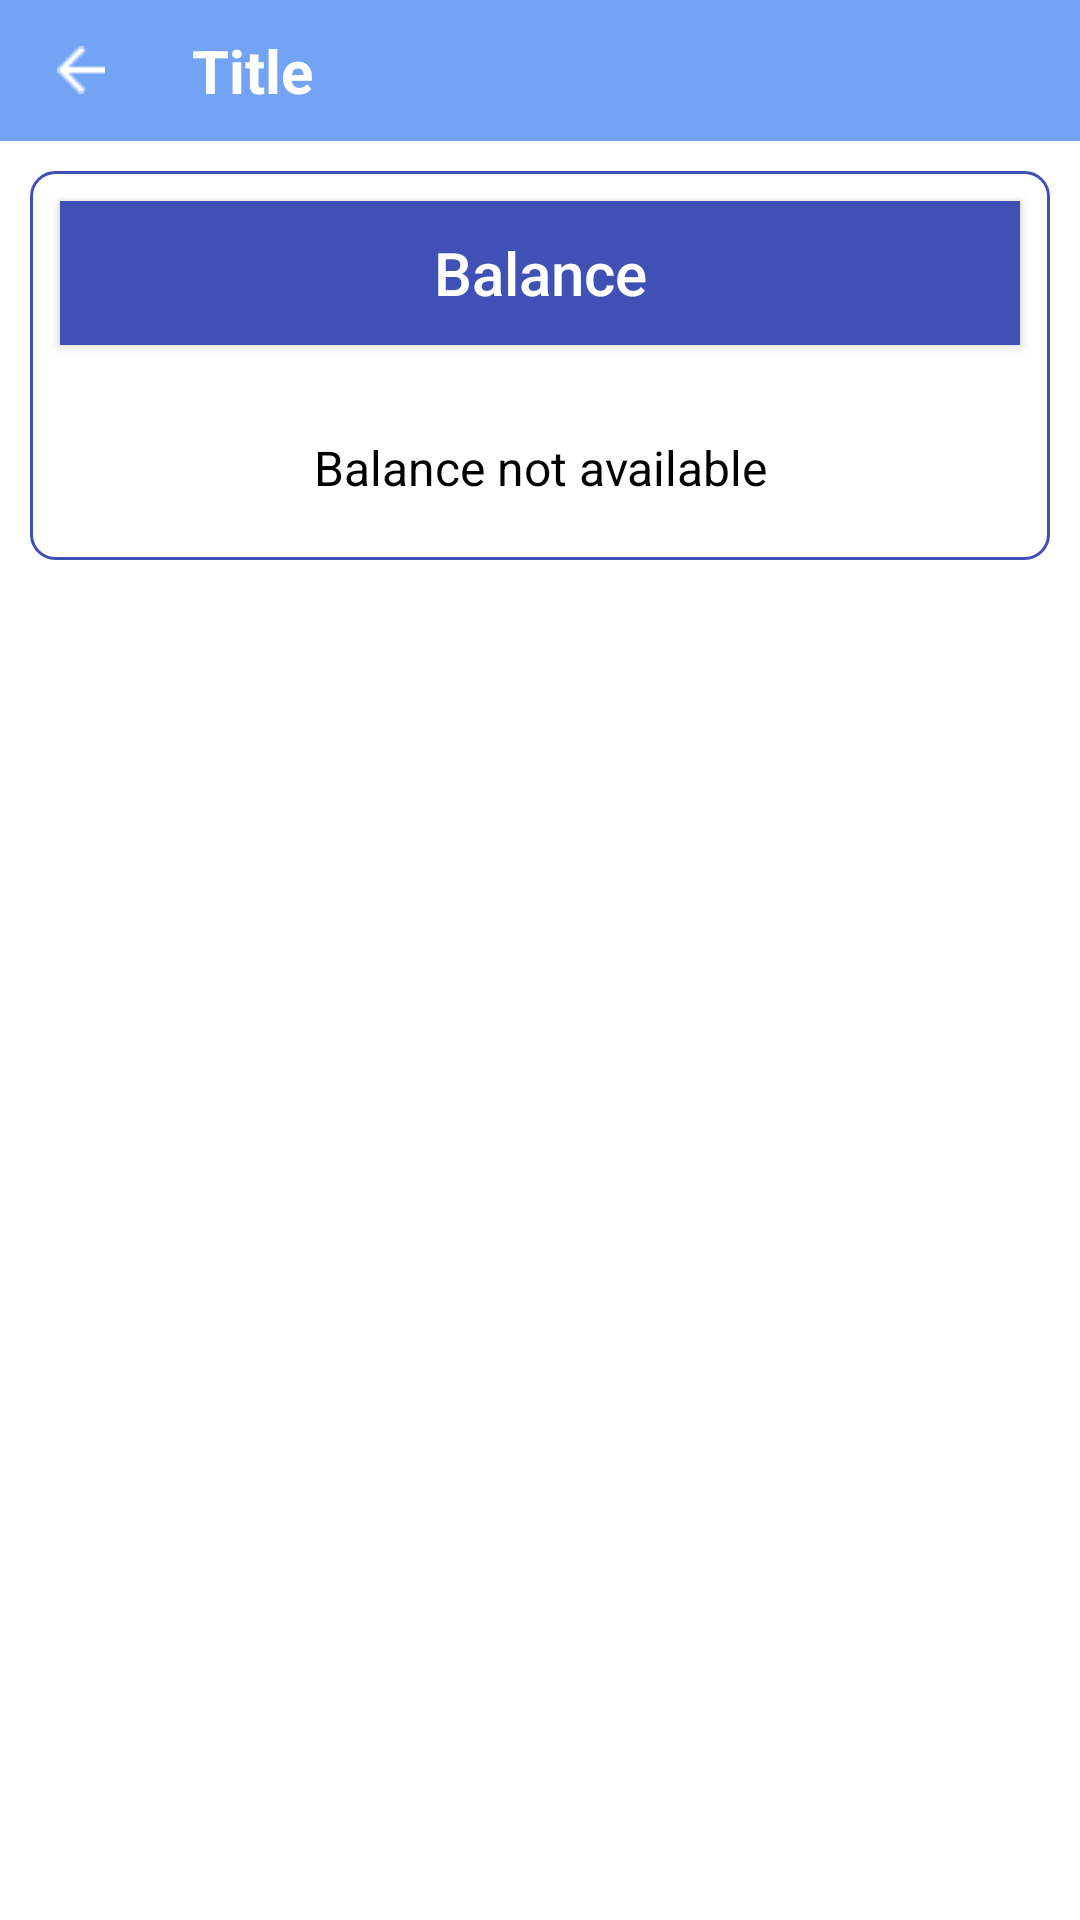

Write the Android layout XML for this screen, with the resource values it uses.
<!-- AndroidManifest.xml: application theme AppTheme -->
<!-- res/layout/balancefragment.xml -->
<?xml version="1.0" encoding="utf-8"?>
<LinearLayout xmlns:android="http://schemas.android.com/apk/res/android"
    android:layout_width="match_parent"
    android:layout_height="match_parent"
    android:background="@color/white"
    android:orientation="vertical">

    <include layout="@layout/header" />

    <LinearLayout
        android:layout_width="match_parent"
        android:layout_height="wrap_content"
        android:layout_margin="10dp"
        android:background="@drawable/blune_line_whitbg"
        android:orientation="vertical">

        <Button
            android:id="@+id/bal_title"
            android:layout_width="match_parent"
            android:layout_height="wrap_content"
            android:layout_margin="10dp"
            android:background="@color/colorPrimary"
            android:text="Balance"
            android:textAllCaps="false"
            android:textSize="20sp" />

        <TextView
            android:id="@+id/bal_txv"
            android:layout_width="match_parent"
            android:layout_height="wrap_content"
            android:layout_margin="10dp"
            android:gravity="center"
            android:padding="10dp"
            android:text="Balance not available"
            android:textColor="@color/black"
            android:textSize="16sp" />
    </LinearLayout>
</LinearLayout>
<!-- res/layout/header.xml (included above) -->
<?xml version="1.0" encoding="utf-8"?>
<LinearLayout xmlns:android="http://schemas.android.com/apk/res/android"
    android:orientation="vertical" android:layout_width="match_parent"
    android:layout_height="wrap_content">
    <LinearLayout
        android:layout_width="match_parent"
        android:layout_height="wrap_content"
        android:background="@drawable/yellow_back_press"
        android:gravity="center_vertical"
        android:orientation="horizontal"
        android:weightSum="2">

        <LinearLayout
            android:id="@+id/bck_ly"
            android:layout_width="0dp"
            android:layout_height="wrap_content"
            android:layout_weight="0.3"
            android:gravity="center"
            android:background="@drawable/yellow_back_press"
            android:orientation="vertical"
            android:padding="10dp">

            <ImageView
                android:id="@+id/back_btn"
                android:layout_width="wrap_content"
                android:layout_height="wrap_content"
                android:src="@drawable/back" />
        </LinearLayout>

        <TextView
            android:id="@+id/title"
            android:layout_width="0dp"
            android:layout_height="wrap_content"
            android:layout_gravity="center"
            android:layout_weight="1.7"
            android:gravity="center_vertical"
            android:padding="10dp"
            android:text="Title"
            android:textColor="@color/white"
            android:textSize="20sp"
            android:textStyle="bold" />
    </LinearLayout>

</LinearLayout>
<!-- resources referenced by this layout -->
<resources>
  <color name="black">#000000</color>
  <color name="colorPrimary">#3F51B5</color>
  <color name="white">#ffffff</color>
  <!-- drawable back: png bitmap (drawable, 365 bytes) -->
  <!-- drawable blune_line_whitbg (drawable) -->
  <?xml version="1.0" encoding="utf-8"?>
  <selector xmlns:android="http://schemas.android.com/apk/res/android">
      <item>
          <shape android:shape="rectangle"  >
              <corners
                  android:radius="8dp"
                  />
              <stroke android:width="1dip" android:color="@color/colorPrimary" />
              <solid android:color="@color/white"/>
          </shape>
      </item>
  </selector>
  <!-- drawable yellow_back_press (drawable) -->
  <?xml version="1.0" encoding="utf-8"?>
  <selector xmlns:android="http://schemas.android.com/apk/res/android">
      <item android:state_pressed="true">
          <shape>
              <solid android:color="#72a3f5" />
          </shape>
      </item>
      <item>
          <shape>
              <solid android:color="#72a3f5"></solid>
          </shape>
      </item>
  </selector>
  <style name="AppTheme" parent="Theme.AppCompat.NoActionBar">
          
          <item name="colorPrimary">@color/colorPrimary</item>
          <item name="colorPrimaryDark">@color/colorPrimaryDark</item>
          <item name="colorAccent">@color/colorAccent</item>
      </style>
  <color name="colorPrimaryDark">#303F9F</color>
  <color name="colorAccent">#FF4081</color>
</resources>
